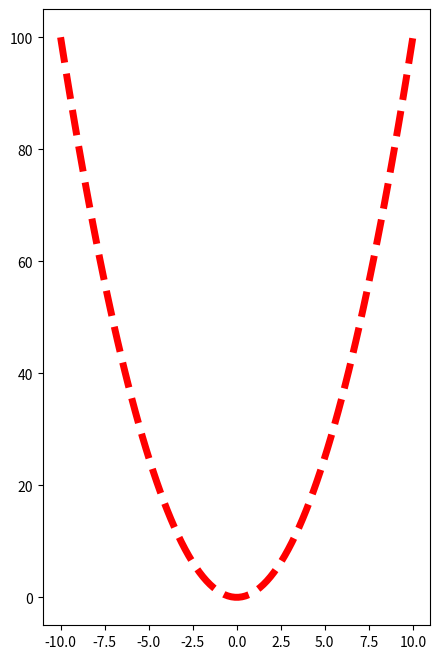
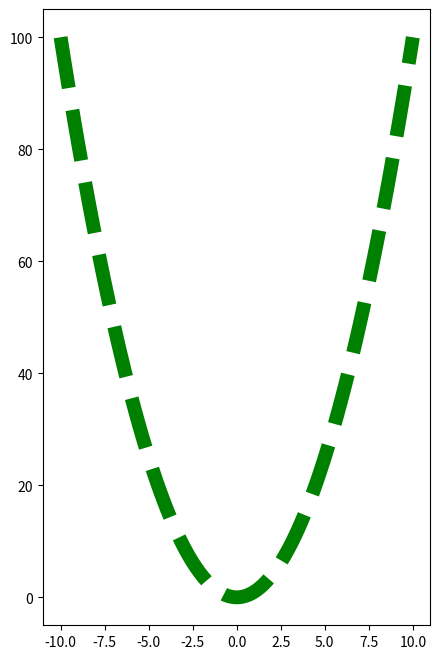
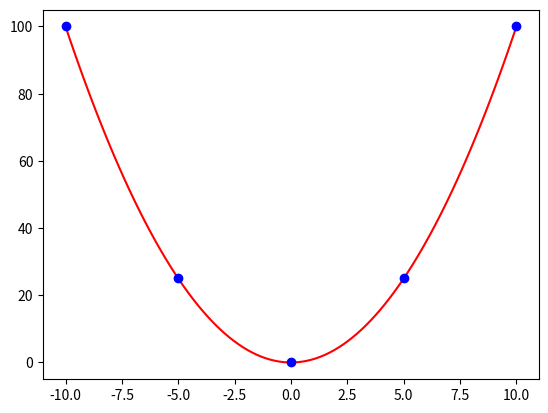
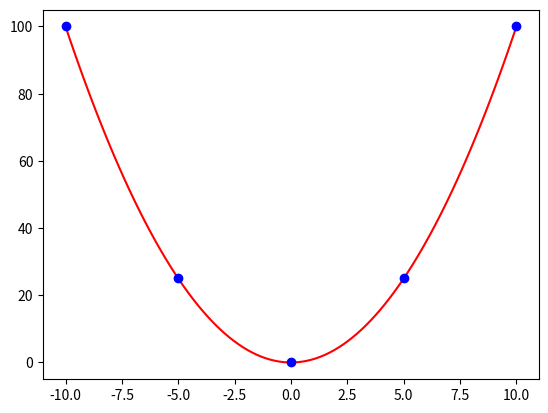

These charts were generated, in order, by the following Python code:
# -*- coding: utf-8 -*-
"""
Created on Sun Aug 13 22:19:22 2017

[redacted]
"""
# 圖像
import matplotlib.pyplot as plt
import numpy as np

def f(x):
    return x ** 2

x = np.linspace(-10, 10, 100) 
x1 = np.linspace(-10, 10, 5)
'''plt.fig、plt.plot 用法
plt.fig(num=編號, figsize=(長,寬))
plt.plot(x, y, color='顏色' ,linewidth=線粗, linestyle='樣式')
'''
plt.figure(num=2, figsize=(5, 8))
plt.plot(x, f(x), color='red' ,linewidth=5, linestyle='--')

# 下面演示簡易打法
plt.figure(3, (5,8))
plt.plot(x, f(x), 'g--', linewidth=10 )

# 在線上加上點，不需要分開打

# 太麻煩
plt.figure()
plt.plot(x, f(x), 'r')
plt.plot(x1, f(x1), 'bo')

# 合併後，簡易
plt.figure() 
plt.plot(x, f(x),'r', x1, f(x1), 'bo')
